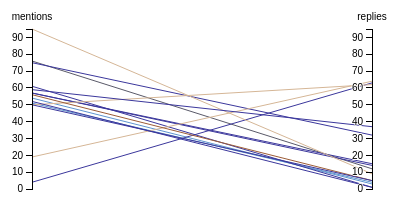
D3 v3 page, settled after 360 driven frames (6 s of simulated time); the page loaded 1 data file(s).



var margin = {top: 30, right: 10, bottom: 10, left: 10},
    width = 700 - margin.left - margin.right,
    height = 200 - margin.top - margin.bottom;

var x = d3.scale.ordinal().rangePoints([0, width], 1),
    y = d3.scale.linear().range([height, 0]);

var line = d3.svg.line(),
    axis = d3.svg.axis().orient("left");

var color = d3.scale.ordinal()
      .domain(['weather','local_news','local_gov','state_gov','util'])
      .range(['#3B379C','#5A5A69','#5E95CF','#D5B696','#9C5C37'])

var svg = d3.select("body").append("svg")
    .attr("width", width + margin.left + margin.right)
    .attr("height", height + margin.top + margin.bottom)
  .append("g")
    .attr("transform", "translate(" + margin.left + "," + margin.top + ")");

d3.csv("data/par_coor_low_mid.csv", function(error, high) {
  tweets = high.forEach(function(d) {
      mentions = +d.mentions;
      replies = +d.replies;
  });
  var max = d3.max(high, function(d) { return +d.max; });

  // Extract the list of dimensions and create a scale for each.
  x.domain( ['mentions','replies']);
  y.domain([0, max]);

  // Add lines.
  svg.selectAll("path")
      .data(high)
    .enter().append("line")
      .attr("x1", function(d) { return x('mentions'); })
      .attr("y1", function(d) { return y(d.mentions); })
      .attr("x2", function(d) { return x('replies'); })
      .attr("y2", function(d) { return y(d.replies); })
      .attr("stroke", function(d) { return color(d.group); });

  // Add a group element for each dimension.
  var g = svg.selectAll(".dimension")
      .data(['mentions','replies'])
    .enter().append("g")
      .attr("class", "dimension")
      .attr("transform", function(d) { return "translate(" + x(d) + ")"; });

  // Add an axis and title.
  g.append("g")
      .attr("class", "axis")
      .each(function(d) { d3.select(this).call(axis.scale(y)); })
    .append("text")
      .style("text-anchor", "middle")
      .attr("y", -9)
      .text(function(d) { return d; });

 });




### data: data/par_coor_low_mid.csv
, user, mentions, replies, group, max, ratio
2, bos311, 51, 4, local_gov, 51, 0.07843
6, bostondotcom, 76, 12, local_news, 76, 0.1579
12, bostonschools, 54, 3, local_gov, 54, 0.05556
13, breakingstorm, 61, 1, weather, 61, 0.01639
15, clamberton7, 57, 15, weather, 57, 0.2632
16, davidbagleywx, 4, 63, weather, 63, 15.75
19, growingwisdom, 75, 32, weather, 75, 0.4267
23, kevinboston25, 57, 14, weather, 57, 0.2456
25, massdot, 95, 9, state_gov, 95, 0.09474
27, massgov, 50, 62, state_gov, 62, 1.24
32, mbta_cr, 19, 64, state_gov, 64, 3.368
34, nationalgridus, 56, 5, util, 56, 0.08929
38, nwsgray, 52, 1, weather, 52, 0.01923
41, sarahwroblewski, 50, 5, weather, 50, 0.1
44, tjdelsanto, 59, 37, weather, 59, 0.6271